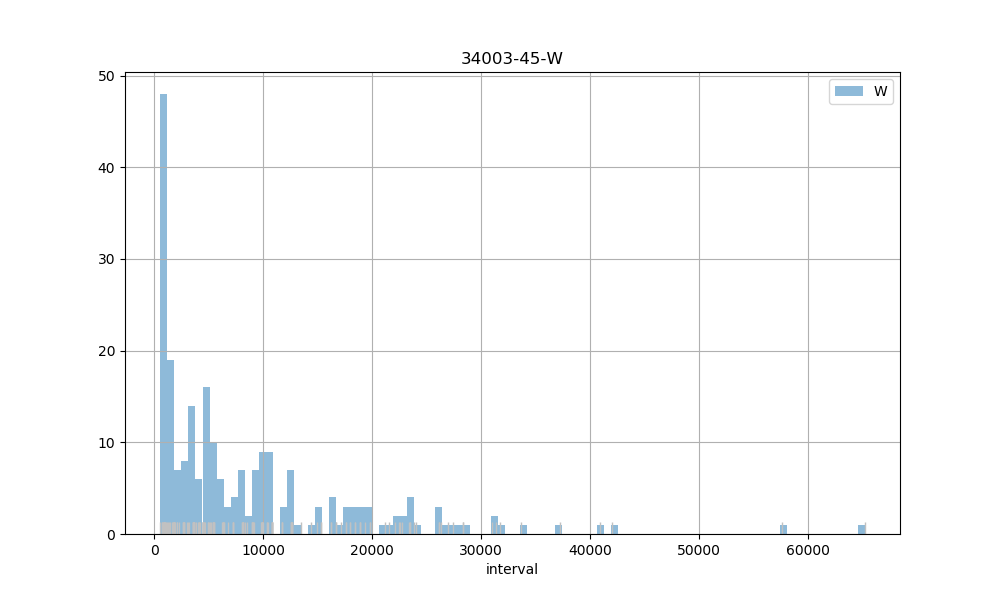

The table this chart was drawn from, first rows:
count, 234.00
mean, 8690
std, 9841
min, 539
25%, 1788
50%, 4968
75%, 11468
max, 65223
